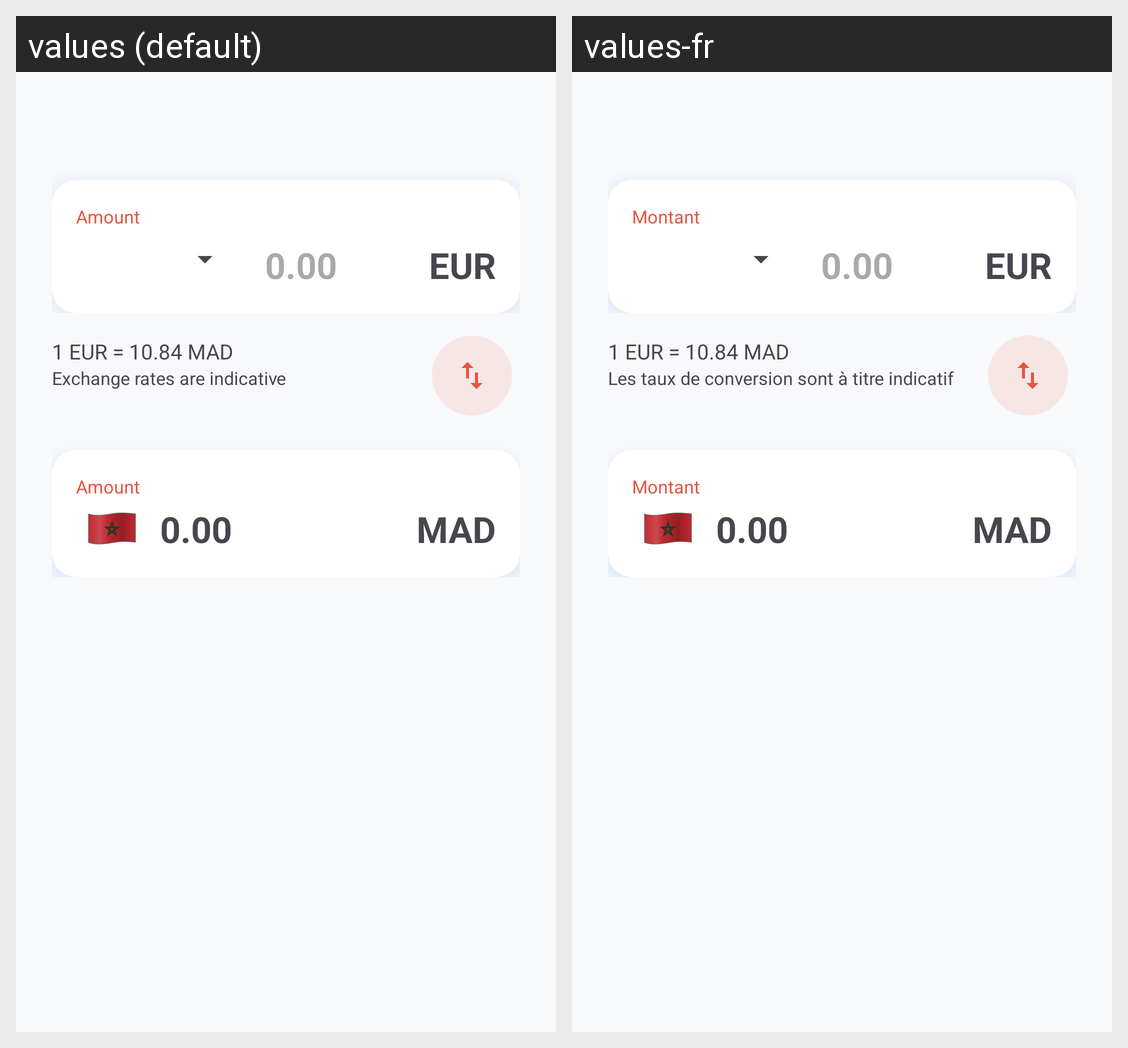

The same Android screen rendered under two of its app's locales, left to right. List the strings drawn on it with the default value and each locale's translation.
Android screen res/layout/fragment_conversion.xml rendered under 2 locales, left to right: values (default), values-fr. Device: Nexus 5 (rendered at 1080×1920; each locale shown at half size, 540×960, under a caption strip naming it); theme Theme.Devises.
Strings drawn on this screen, with the default value and each locale's value (text and hints the layout hard-codes, and strings that could not be matched under every locale, appear in the picture but are not listed):

montant
  values: Amount
  values-fr: Montant

_0_00
  values: 0.00
  values-fr: 0.00

eur
  values: EUR
  values-fr: EUR

_1_eur_10_84_mad
  values: 1 EUR = 10.84 MAD
  values-fr: 1 EUR = 10.84 MAD

les_taux_de_conversion_sont_titre_indicatif
  values: Exchange rates are indicative
  values-fr: Les taux de conversion sont à titre indicatif

mad
  values: MAD
  values-fr: MAD
